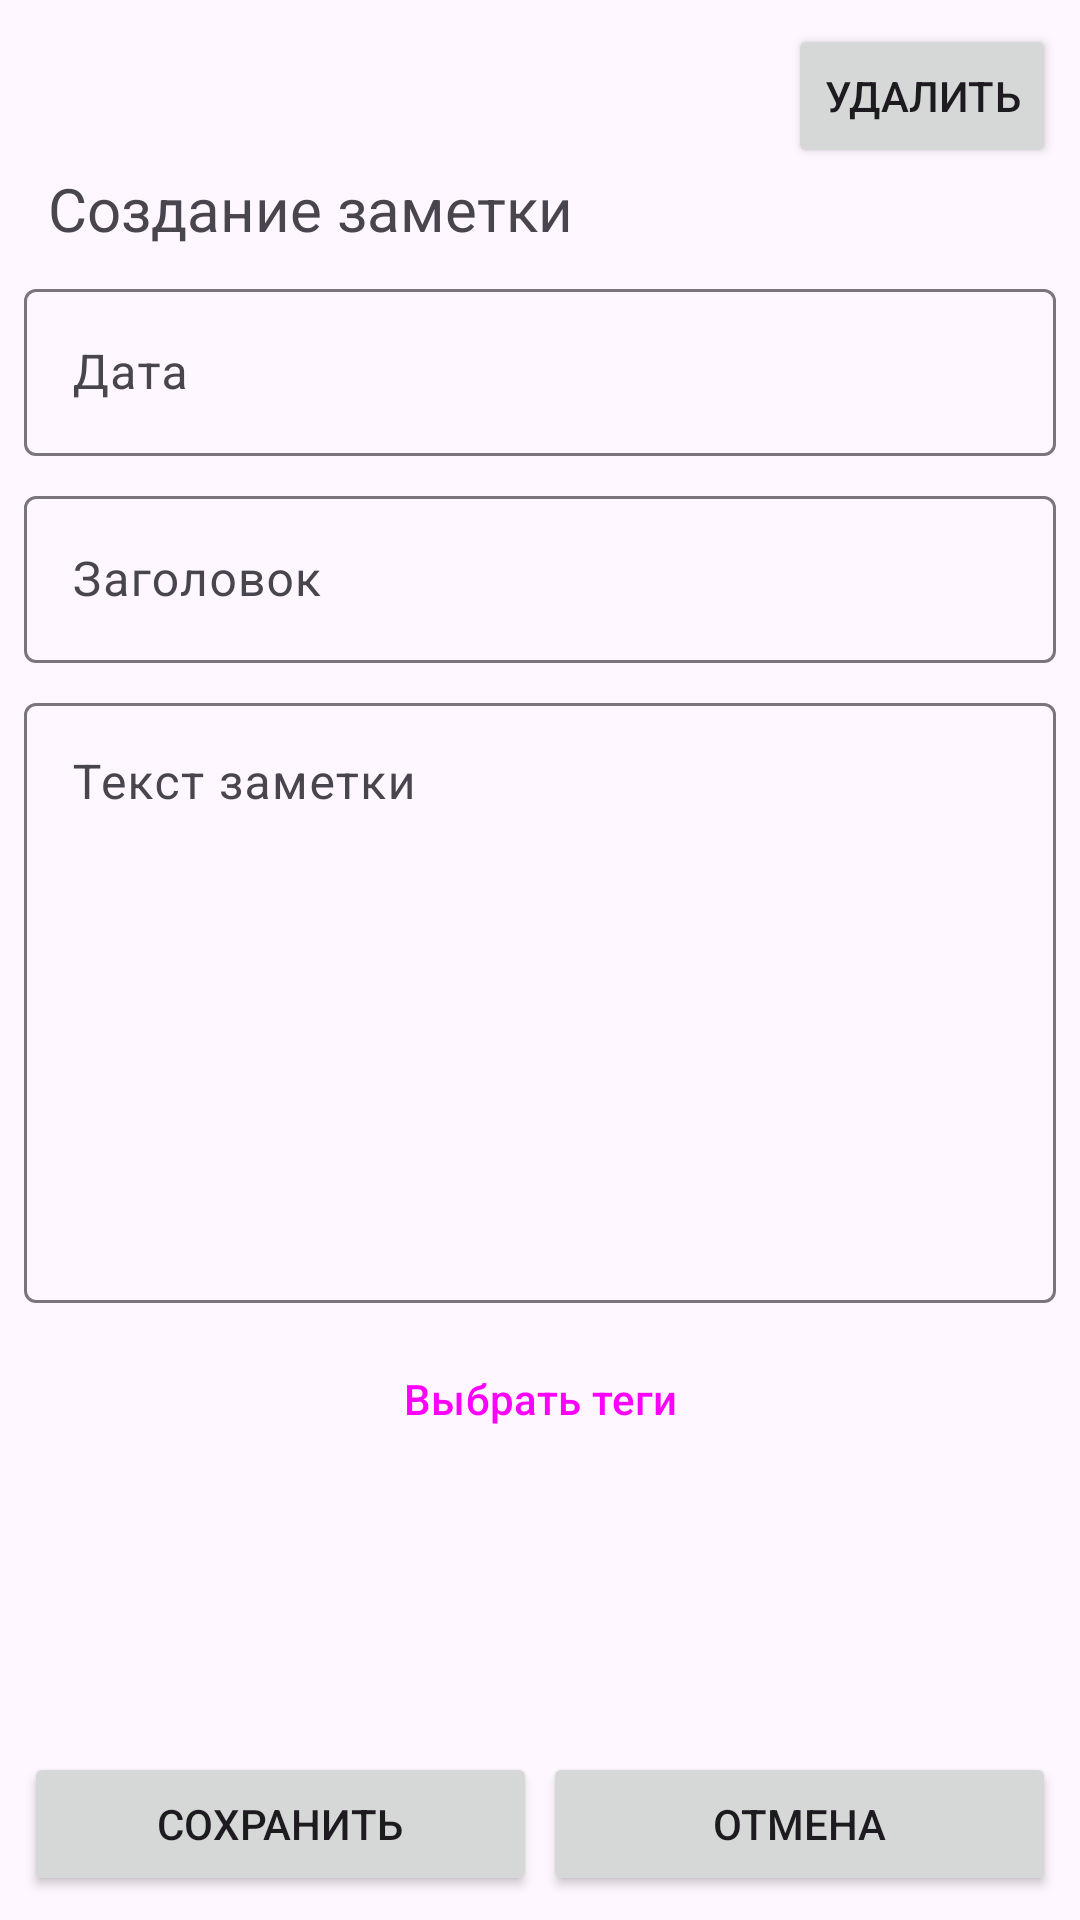

This screen was rendered from an Android layout file. Write that file and the resources it references.
<!-- AndroidManifest.xml: application theme Theme.NoteApplication8 -->
<!-- res/layout/fragment_note_edit.xml -->
<?xml version="1.0" encoding="utf-8"?>
<androidx.constraintlayout.widget.ConstraintLayout xmlns:android="http://schemas.android.com/apk/res/android"
    xmlns:app="http://schemas.android.com/apk/res-auto"
    xmlns:tools="http://schemas.android.com/tools"
    android:id="@+id/linearLayout"
    android:layout_width="match_parent"
    android:layout_height="match_parent"
    android:orientation="vertical"
    tools:context=".ui.fragments.NoteEditFragment">

    <Button
        android:id="@+id/buttonDelite"
        android:layout_width="wrap_content"
        android:layout_height="wrap_content"
        android:layout_marginTop="8dp"
        android:layout_marginEnd="8dp"
        android:text="Удалить"
        app:layout_constraintEnd_toEndOf="parent"
        app:layout_constraintTop_toTopOf="parent" />

    <LinearLayout
        android:id="@+id/buttonLayout"
        android:layout_width="match_parent"
        android:layout_height="wrap_content"
        android:layout_marginStart="8dp"
        android:layout_marginEnd="8dp"
        android:layout_marginBottom="8dp"
        android:orientation="horizontal"
        app:layout_constraintBottom_toBottomOf="parent"
        app:layout_constraintEnd_toEndOf="parent"
        app:layout_constraintStart_toStartOf="parent">

        <Button
            android:id="@+id/buttonSave"
            android:layout_width="match_parent"
            android:layout_height="wrap_content"
            android:layout_marginEnd="1dp"
            android:layout_weight="1"
            android:text="Сохранить" />

        <Button
            android:id="@+id/buttonCancel"
            android:layout_width="match_parent"
            android:layout_height="wrap_content"
            android:layout_marginStart="1dp"
            android:layout_weight="1"
            android:text="Отмена" />
    </LinearLayout>

    <LinearLayout
        android:layout_width="0dp"
        android:layout_height="0dp"
        android:layout_marginStart="8dp"
        android:layout_marginEnd="8dp"
        android:layout_marginBottom="8dp"
        android:orientation="vertical"
        app:layout_constraintBottom_toTopOf="@id/buttonLayout"
        app:layout_constraintEnd_toEndOf="parent"
        app:layout_constraintStart_toStartOf="parent"
        app:layout_constraintTop_toBottomOf="@+id/buttonDelite">


        <TextView
            android:id="@+id/textView9"
            android:layout_width="match_parent"
            android:layout_height="wrap_content"
            android:layout_marginStart="8dp"
            android:layout_marginBottom="8dp"
            android:text="Создание заметки"
            android:textSize="20sp" />

        <com.google.android.material.textfield.TextInputLayout
            android:id="@+id/tvDateMain"
            android:layout_width="match_parent"
            android:layout_height="wrap_content">

            <com.google.android.material.textfield.TextInputEditText
                android:id="@+id/tvDate"
                android:layout_width="match_parent"
                android:layout_height="wrap_content"
                android:layout_marginBottom="8dp"
                android:editable="false"
                android:focusable="false"
                android:hint="Дата" />
        </com.google.android.material.textfield.TextInputLayout>

        <com.google.android.material.textfield.TextInputLayout
            android:layout_width="match_parent"
            android:layout_height="wrap_content">

            <com.google.android.material.textfield.TextInputEditText
                android:id="@+id/tvHeader"
                android:layout_width="match_parent"
                android:layout_height="wrap_content"
                android:layout_marginVertical="8dp"
                android:hint="Заголовок"
                android:inputType="text" />
        </com.google.android.material.textfield.TextInputLayout>

        <com.google.android.material.textfield.TextInputLayout
            android:layout_width="match_parent"
            android:layout_height="wrap_content">

            <com.google.android.material.textfield.TextInputEditText
                android:id="@+id/tvText"
                android:layout_width="match_parent"
                android:layout_height="200dp"
                android:layout_marginBottom="8dp"
                android:gravity="start"
                android:hint="Текст заметки"
                android:inputType="text" />
        </com.google.android.material.textfield.TextInputLayout>

        <com.google.android.material.textfield.TextInputLayout
            android:id="@+id/containerTags"
            android:layout_width="match_parent"
            android:layout_height="match_parent"
            android:visibility="gone">

            <com.google.android.material.textfield.TextInputEditText
                android:id="@+id/tvAllTags"
                android:layout_width="match_parent"
                android:layout_height="wrap_content"
                android:layout_marginBottom="8dp"
                android:editable="false"
                android:hint="Теги" />
        </com.google.android.material.textfield.TextInputLayout>

        <Button
            android:id="@+id/buttonTags"
            style="@style/Widget.Material3.Button.OutlinedButton"
            android:layout_width="match_parent"
            android:layout_height="wrap_content"
            android:text="Выбрать теги"
            app:cornerRadius="6dp" />

    </LinearLayout>

</androidx.constraintlayout.widget.ConstraintLayout>
<!-- resources referenced by this layout -->
<resources>
  <style name="Theme.NoteApplication8" parent="Base.Theme.NoteApplication8" />
  <style name="Base.Theme.NoteApplication8" parent="Theme.Material3.DayNight.NoActionBar">
          
           <item name="colorPrimary">@color/green</item>
          <item name="colorSecondaryContainer">@color/green</item>
      </style>
  <color name="green">#00A98C</color>
</resources>
